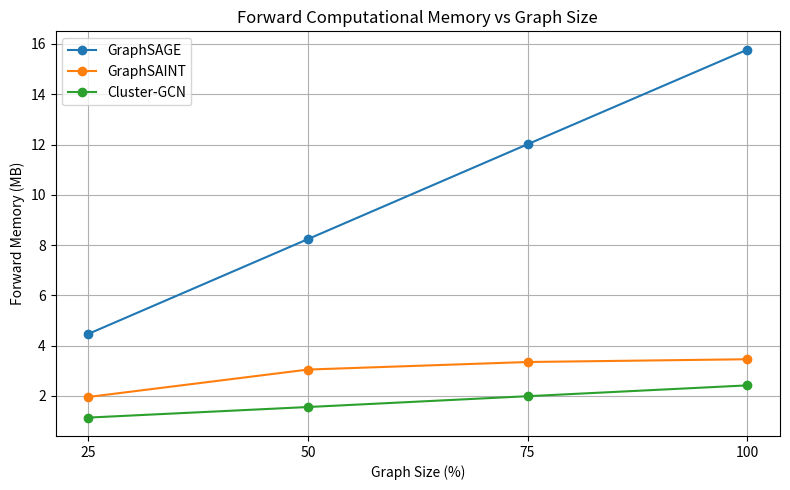
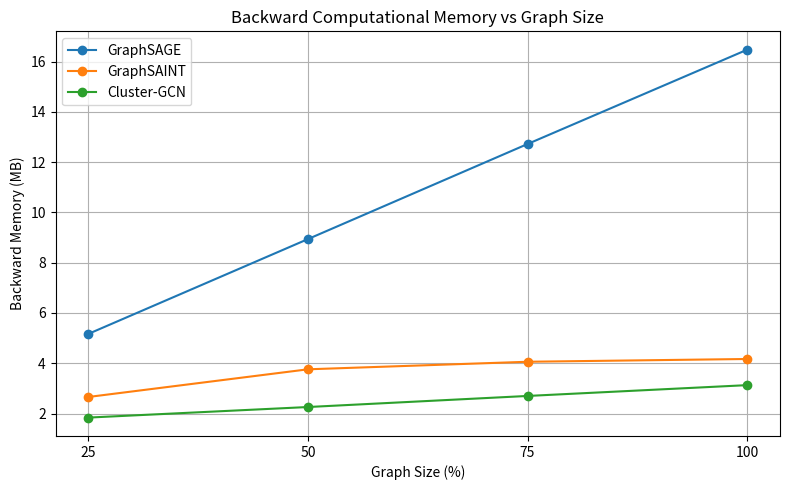
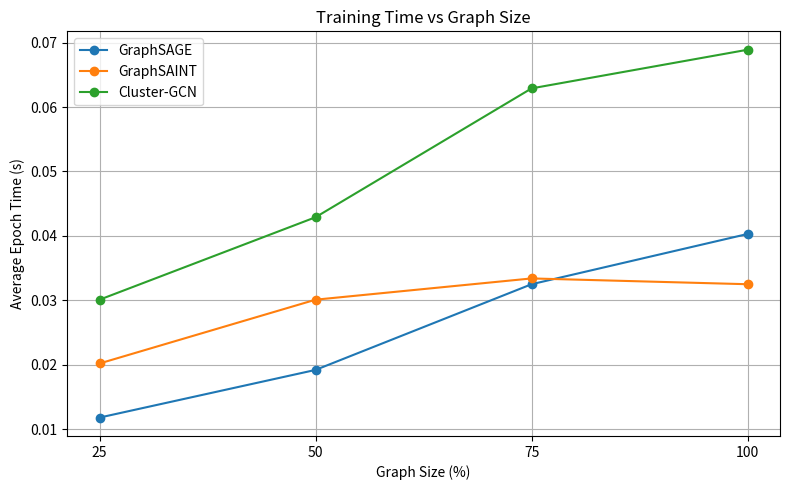
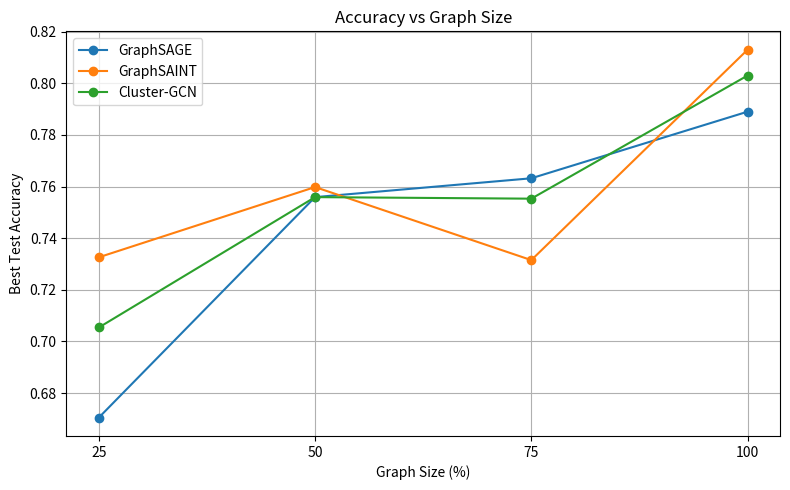

Write Python code to recreate these figures, in order.
import matplotlib.pyplot as plt

fractions = [25, 50, 75, 100]

data = {
    "GraphSAGE": {
        "forward_memory": [4.47, 8.24, 12.01, 15.77],
        "backward_memory": [5.17, 8.94, 12.72, 16.47],
        "epoch_time": [0.0118, 0.0192, 0.0325, 0.0403],
        "accuracy": [0.6705, 0.7559, 0.7632, 0.7890],
    },
    "GraphSAINT": {
        "forward_memory": [1.96, 3.05, 3.35, 3.46],
        "backward_memory": [2.66, 3.76, 4.06, 4.17],
        "epoch_time": [0.0202, 0.0301, 0.0334, 0.0325],
        "accuracy": [0.7326, 0.7598, 0.7315, 0.8130],
    },
    "Cluster-GCN": {
        "forward_memory": [1.14, 1.56, 1.99, 2.42],
        "backward_memory": [1.84, 2.26, 2.70, 3.13],
        "epoch_time": [0.0301, 0.0429, 0.0629, 0.0689],
        "accuracy": [0.7054, 0.7559, 0.7553, 0.8030],
    },
}


def make_line_plot(metric_key: str, ylabel: str, title: str, filename: str):
    plt.figure(figsize=(8, 5))

    for model_name, metrics in data.items():
        plt.plot(fractions, metrics[metric_key], marker="o", label=model_name)

    plt.xlabel("Graph Size (%)")
    plt.ylabel(ylabel)
    plt.title(title)
    plt.xticks(fractions)
    plt.legend()
    plt.grid(True)
    plt.tight_layout()
    plt.savefig(filename, dpi=300)
    plt.show()


make_line_plot(
    metric_key="forward_memory",
    ylabel="Forward Memory (MB)",
    title="Forward Computational Memory vs Graph Size",
    filename="forward_memory_vs_graph_size.png",
)

make_line_plot(
    metric_key="backward_memory",
    ylabel="Backward Memory (MB)",
    title="Backward Computational Memory vs Graph Size",
    filename="backward_memory_vs_graph_size.png",
)

make_line_plot(
    metric_key="epoch_time",
    ylabel="Average Epoch Time (s)",
    title="Training Time vs Graph Size",
    filename="epoch_time_vs_graph_size.png",
)

make_line_plot(
    metric_key="accuracy",
    ylabel="Best Test Accuracy",
    title="Accuracy vs Graph Size",
    filename="accuracy_vs_graph_size.png",
)
